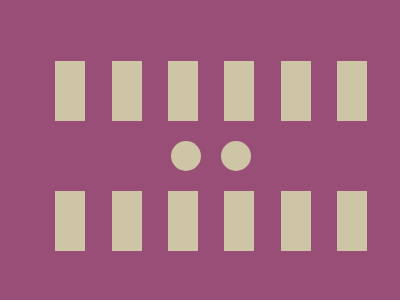

Give the HTML and CSS whose rendering is this image.

<style>
  div.bg {
    width: 110%;
    height: 110%;
    background: #984e77;
    display: flex;
    flex-direction: row;
    justify-content: center;
    align-items: center;
    margin: -8px;
  }

  .container {
    display: flex;
    flex-direction: column;
    justify-content: space-evenly;
    width: 80%;
    height: 70%;
    gap: 6px;
  }

  .box-row {
    display: flex;
    justify-content: space-around;
  }

  .row {
    display: flex;
    justify-content: center;
    gap: 20px;
  }
  .circle {
    background: #cdc5a5;
    width: 30px;
    height: 30px;
    border-radius: 50%;
  }
  .box {
    background: #cdc5a5;
    width: 30px;
    height: 60px;
  }
</style>

<div class="bg">
  <div class="container">
    <div class="box-row">
      <div class="box"></div>
      <div class="box"></div>
      <div class="box"></div>
      <div class="box"></div>
      <div class="box"></div>
      <div class="box"></div>
    </div>
    <div class="row">
      <div class="circle"></div>
      <div class="circle"></div>
    </div>
    <div class="box-row">
      <div class="box"></div>
      <div class="box"></div>
      <div class="box"></div>
      <div class="box"></div>
      <div class="box"></div>
      <div class="box"></div>
    </div>
  </div>
</div>
